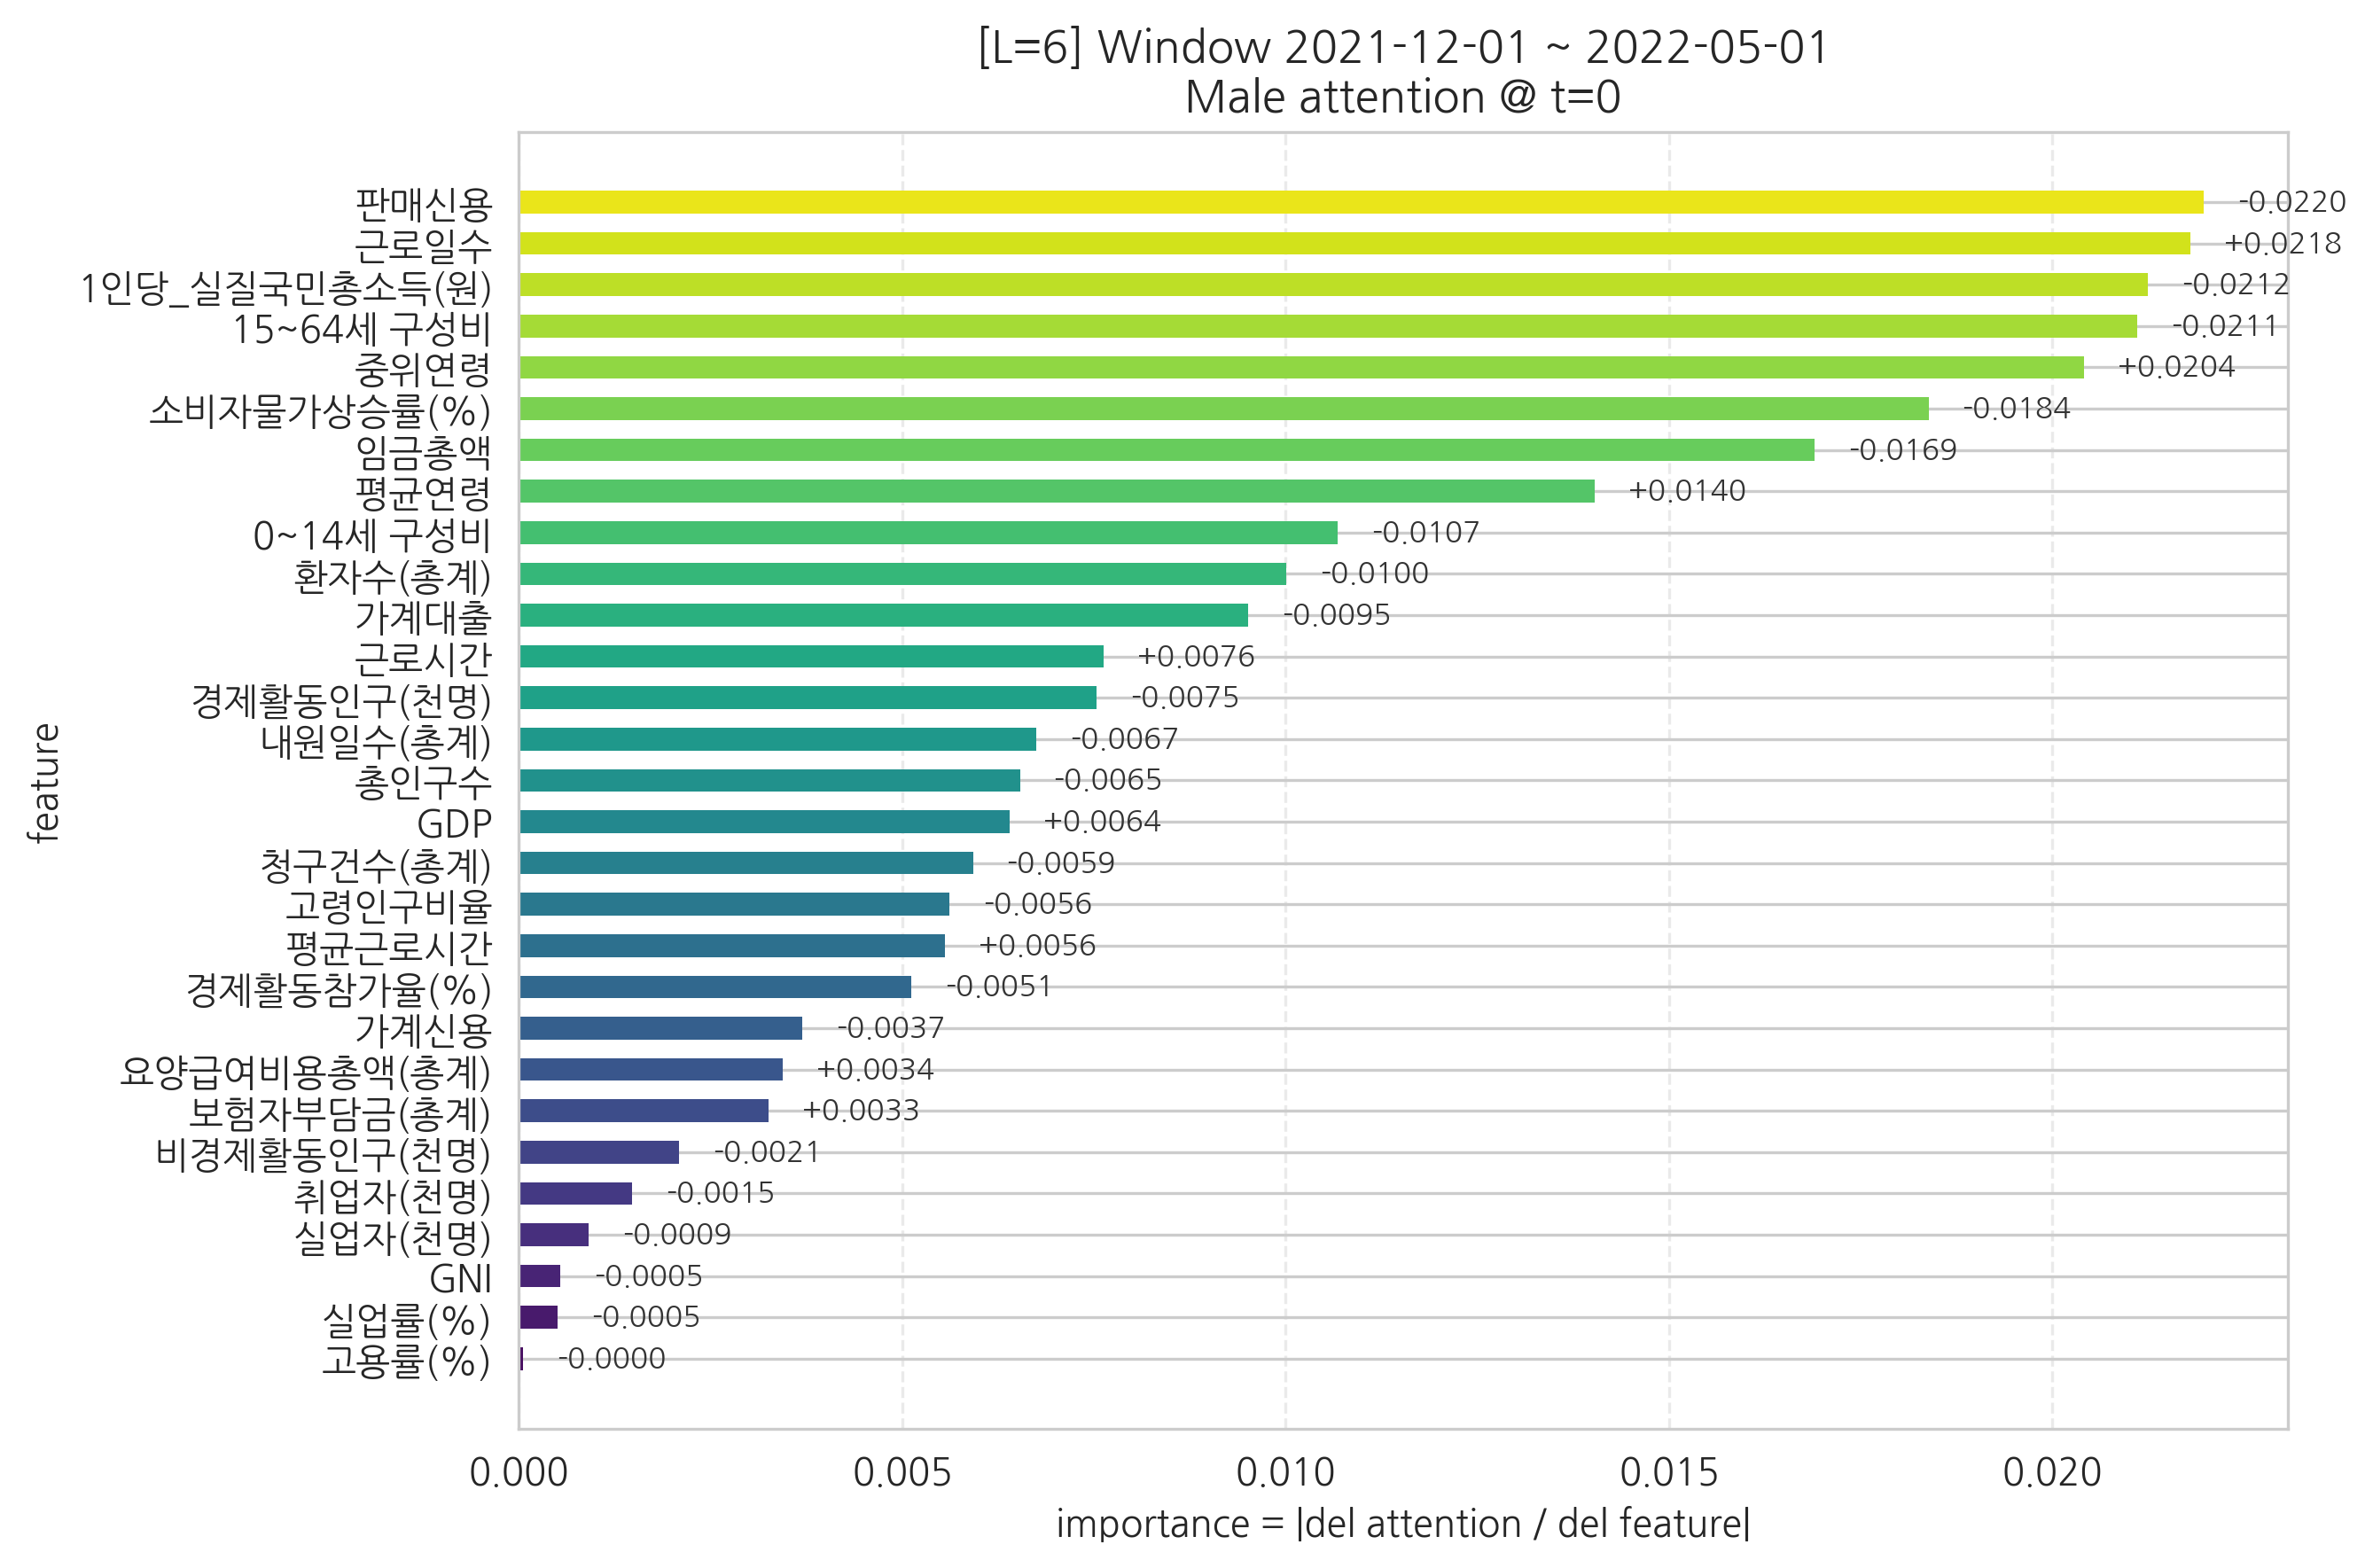

The table this chart was drawn from, first rows:
feature, importance, signed_grad
고용률(%), 4.8614573e-05, -4.8614573e-05
실업률(%), 0.0005, -0.0005
GNI, 0.0005356, -0.0005356
실업자(천명), 0.0009106, -0.0009106
취업자(천명), 0.001472, -0.001472
비경제활동인구(천명), 0.002089, -0.002089
보험자부담금(총계), 0.003255, 0.003255
요양급여비용총액(총계), 0.003441, 0.003441
가계신용, 0.003692, -0.003692
경제활동참가율(%), 0.005116, -0.005116
평균근로시간, 0.005552, 0.005552
고령인구비율, 0.005617, -0.005617
청구건수(총계), 0.005921, -0.005921
GDP, 0.006404, 0.006404
총인구수, 0.006534, -0.006534
내원일수(총계), 0.006749, -0.006749
경제활동인구(천명), 0.00753, -0.00753
근로시간, 0.007627, 0.007627
가계대출, 0.009514, -0.009514
환자수(총계), 0.01001, -0.01001
0~14세 구성비, 0.01068, -0.01068
평균연령, 0.01403, 0.01403
임금총액, 0.01689, -0.01689
소비자물가상승률(%), 0.01838, -0.01838
중위연령, 0.02041, 0.02041
15~64세 구성비, 0.02111, -0.02111
1인당_실질국민총소득(원), 0.02125, -0.02125
근로일수, 0.0218, 0.0218
판매신용, 0.02197, -0.02197
